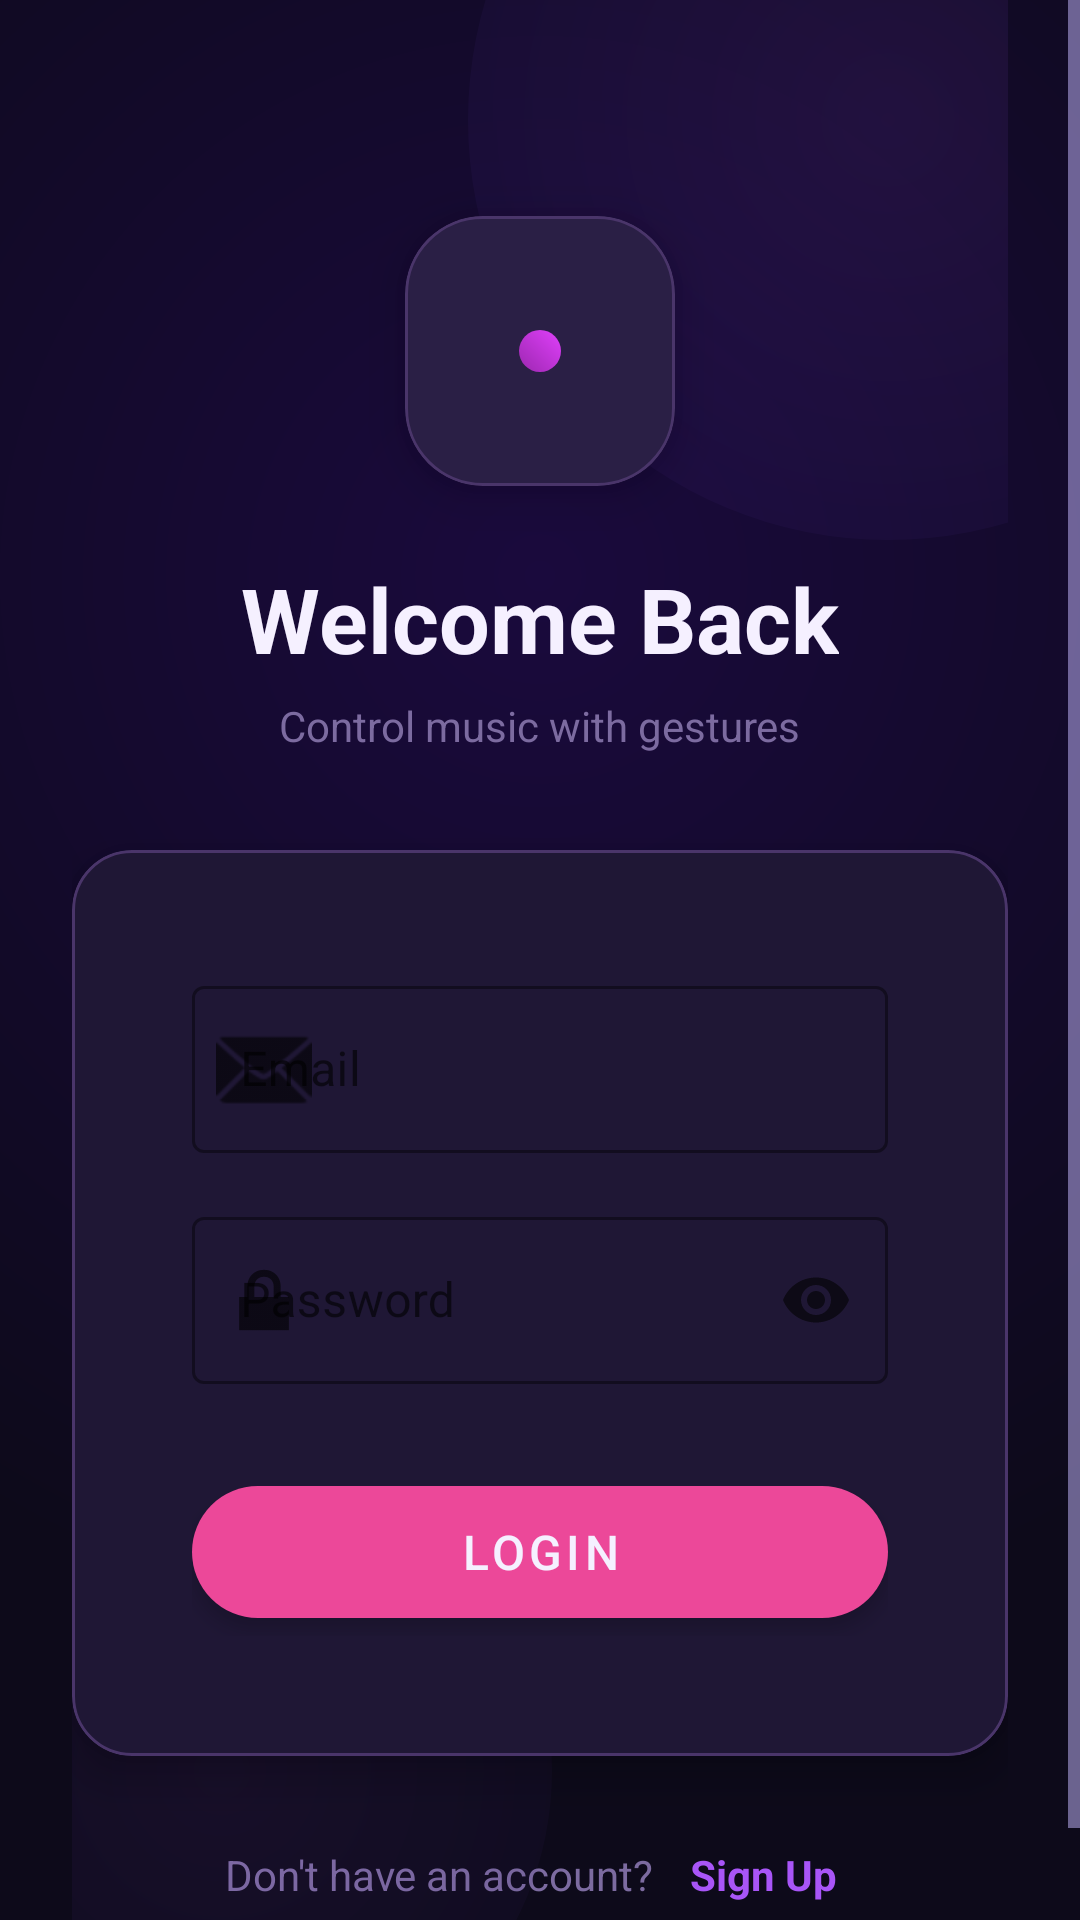

Here is an Android app screen rendered from its layout file. Give the layout XML and the strings, colors and styles it references.
<!-- AndroidManifest.xml: activity theme Theme.FlowBeats.NoActionBar -->
<!-- res/layout/activity_login.xml -->
<?xml version="1.0" encoding="utf-8"?>
<ScrollView
    xmlns:android="http://schemas.android.com/apk/res/android"
    xmlns:app="http://schemas.android.com/apk/res-auto"
    android:layout_width="match_parent"
    android:layout_height="match_parent"
    android:fillViewport="true"
    android:background="@drawable/bg_gradient_main"
    android:fitsSystemWindows="true">

    <androidx.constraintlayout.widget.ConstraintLayout
        android:layout_width="match_parent"
        android:layout_height="wrap_content"
        android:paddingStart="24dp"
        android:paddingEnd="24dp"
        android:paddingBottom="32dp">

        
        <View
            android:layout_width="280dp"
            android:layout_height="280dp"
            android:background="@drawable/bg_album_placeholder"
            android:alpha="0.10"
            android:translationX="100dp"
            android:translationY="-100dp"
            app:layout_constraintTop_toTopOf="parent"
            app:layout_constraintEnd_toEndOf="parent"/>

        
        <com.google.android.material.card.MaterialCardView
            android:id="@+id/logoCard"
            android:layout_width="90dp"
            android:layout_height="90dp"
            app:cardBackgroundColor="@color/glass_light"
            app:cardCornerRadius="26dp"
            app:cardElevation="10dp"
            app:strokeColor="@color/glass_border"
            app:strokeWidth="1dp"
            android:layout_marginTop="72dp"
            app:layout_constraintTop_toTopOf="parent"
            app:layout_constraintStart_toStartOf="parent"
            app:layout_constraintEnd_toEndOf="parent">

            <ImageView
                android:id="@+id/ivLogo"
                android:layout_width="match_parent"
                android:layout_height="match_parent"
                android:src="@drawable/ic_logo"
                android:padding="22dp"
                android:contentDescription="FlowBeats"/>

        </com.google.android.material.card.MaterialCardView>

        
        <TextView
            android:id="@+id/tvWelcome"
            android:layout_width="wrap_content"
            android:layout_height="wrap_content"
            android:text="Welcome Back"
            android:textColor="@color/text_primary"
            android:textSize="30sp"
            android:textStyle="bold"
            android:layout_marginTop="24dp"
            app:layout_constraintTop_toBottomOf="@id/logoCard"
            app:layout_constraintStart_toStartOf="parent"
            app:layout_constraintEnd_toEndOf="parent"/>

        <TextView
            android:id="@+id/tvSubtitle"
            android:layout_width="wrap_content"
            android:layout_height="wrap_content"
            android:text="Control music with gestures"
            android:textColor="@color/text_tertiary"
            android:textSize="14sp"
            android:layout_marginTop="6dp"
            app:layout_constraintTop_toBottomOf="@id/tvWelcome"
            app:layout_constraintStart_toStartOf="parent"
            app:layout_constraintEnd_toEndOf="parent"/>

        
        <com.google.android.material.card.MaterialCardView
            android:id="@+id/loginCard"
            style="@style/Card.Glass"
            android:layout_width="0dp"
            android:layout_height="wrap_content"
            android:layout_marginTop="32dp"
            app:layout_constraintTop_toBottomOf="@id/tvSubtitle"
            app:layout_constraintStart_toStartOf="parent"
            app:layout_constraintEnd_toEndOf="parent">

            <LinearLayout
                android:layout_width="match_parent"
                android:layout_height="wrap_content"
                android:orientation="vertical"
                android:padding="24dp">

                <com.google.android.material.textfield.TextInputLayout
                    android:id="@+id/tilEmail"
                    style="@style/TextInput.Glass"
                    android:layout_width="match_parent"
                    android:layout_height="wrap_content"
                    android:hint="Email"
                    app:startIconDrawable="@android:drawable/ic_dialog_email">

                    <com.google.android.material.textfield.TextInputEditText
                        android:id="@+id/etEmail"
                        android:layout_width="match_parent"
                        android:layout_height="wrap_content"
                        android:inputType="textEmailAddress"
                        android:textColor="@color/text_primary"
                        android:textColorHint="@color/text_hint"/>
                </com.google.android.material.textfield.TextInputLayout>

                <com.google.android.material.textfield.TextInputLayout
                    android:id="@+id/tilPassword"
                    style="@style/TextInput.Glass"
                    android:layout_width="match_parent"
                    android:layout_height="wrap_content"
                    android:hint="Password"
                    android:layout_marginTop="16dp"
                    app:startIconDrawable="@android:drawable/ic_lock_lock"
                    app:endIconMode="password_toggle">

                    <com.google.android.material.textfield.TextInputEditText
                        android:id="@+id/etPassword"
                        android:layout_width="match_parent"
                        android:layout_height="wrap_content"
                        android:inputType="textPassword"
                        android:textColor="@color/text_primary"
                        android:textColorHint="@color/text_hint"/>
                </com.google.android.material.textfield.TextInputLayout>

                <com.google.android.material.button.MaterialButton
                    android:id="@+id/btnLogin"
                    style="@style/Button.Primary"
                    android:layout_width="match_parent"
                    android:layout_height="56dp"
                    android:text="Login"
                    android:textSize="16sp"
                    android:layout_marginTop="28dp"/>

            </LinearLayout>

        </com.google.android.material.card.MaterialCardView>

        
        <LinearLayout
            android:layout_width="wrap_content"
            android:layout_height="wrap_content"
            android:orientation="horizontal"
            android:gravity="center"
            android:layout_marginTop="24dp"
            app:layout_constraintTop_toBottomOf="@id/loginCard"
            app:layout_constraintStart_toStartOf="parent"
            app:layout_constraintEnd_toEndOf="parent">

            <TextView
                android:layout_width="wrap_content"
                android:layout_height="wrap_content"
                android:text="Don't have an account?"
                android:textColor="@color/text_tertiary"
                android:textSize="14sp"/>

            <TextView
                android:id="@+id/tvSignup"
                android:layout_width="wrap_content"
                android:layout_height="wrap_content"
                android:text="Sign Up"
                android:textColor="@color/electric_purple"
                android:textStyle="bold"
                android:textSize="14sp"
                android:layout_marginStart="6dp"
                android:clickable="true"
                android:focusable="true"
                android:background="?attr/selectableItemBackground"
                android:padding="6dp"/>
        </LinearLayout>

        
        <View
            android:layout_width="220dp"
            android:layout_height="220dp"
            android:background="@drawable/bg_album_placeholder"
            android:alpha="0.07"
            android:translationX="-60dp"
            android:translationY="60dp"
            app:layout_constraintBottom_toBottomOf="parent"
            app:layout_constraintStart_toStartOf="parent"/>

    </androidx.constraintlayout.widget.ConstraintLayout>

</ScrollView>
<!-- resources referenced by this layout -->
<resources>
  <color name="electric_purple">#A855F7</color>
  <color name="glass_border">#4A356A</color>
  <color name="glass_light">#2A1F45</color>
  <color name="text_hint">#5B4F7A</color>
  <color name="text_primary">#F5F0FF</color>
  <color name="text_tertiary">#7C6BA0</color>
  <!-- drawable bg_album_placeholder (drawable) -->
  <?xml version="1.0" encoding="utf-8"?>
  <shape xmlns:android="http://schemas.android.com/apk/res/android"
      android:shape="oval">
      <gradient
          android:type="radial"
          android:gradientRadius="50%"
          android:startColor="#A855F7"
          android:endColor="#4A2C8A"/>
  </shape>
  <!-- drawable bg_gradient_main (drawable) -->
  <?xml version="1.0" encoding="utf-8"?>
  <shape xmlns:android="http://schemas.android.com/apk/res/android">
      <gradient
          android:type="radial"
          android:gradientRadius="100%"
          android:centerX="0.5"
          android:centerY="0.3"
          android:startColor="#1A0A3D"
          android:endColor="#0D0A1A" />
  </shape>
  <!-- drawable ic_logo (drawable) -->
  <?xml version="1.0" encoding="utf-8"?>
  <shape xmlns:android="http://schemas.android.com/apk/res/android"
      android:shape="oval">
      <gradient
          android:angle="45"
          android:startColor="#9C27B0"
          android:endColor="#E040FB"
          android:type="linear" />
      <size
          android:width="120dp"
          android:height="120dp" />
  </shape>
  <style name="Button.Primary" parent="Widget.FlowBeats.Button" />
  <style name="Card.Glass" parent="Widget.FlowBeats.CardView.Glass" />
  <style name="TextInput.Glass" parent="Widget.MaterialComponents.TextInputLayout.OutlinedBox">
          <item name="boxBackgroundColor">@color/glass_background</item>
          <item name="boxStrokeColor">@color/pink_accent</item>
          <item name="hintTextColor">@color/pink_accent</item>
      </style>
  <style name="Theme.FlowBeats.NoActionBar" parent="Theme.FlowBeats" />
  <style name="Widget.FlowBeats.Button" parent="Widget.MaterialComponents.Button">
          <item name="cornerRadius">24dp</item>
          <item name="android:textColor">@color/text_primary</item>
          <item name="backgroundTint">@color/pink_accent</item>
          <item name="android:elevation">4dp</item>
          <item name="android:stateListAnimator">@null</item>
      </style>
  <style name="Widget.FlowBeats.CardView.Glass">
          <item name="cardBackgroundColor">@color/glass_background</item>
          <item name="strokeColor">@color/glass_border</item>
          <item name="strokeWidth">1dp</item>
      </style>
  <color name="glass_background">#1F1735</color>
  <color name="pink_accent">#EC4899</color>
  <color name="purple_dark">#2D1B69</color>
  <color name="bg_primary">#0D0A1A</color>
  <color name="text_secondary">#C4B5FD</color>
  <color name="transparent">#00000000</color>
  <style name="Widget.FlowBeats.CardView" parent="Widget.MaterialComponents.CardView">
          <item name="cardCornerRadius">20dp</item>
          <item name="cardElevation">8dp</item>
          <item name="cardBackgroundColor">@color/bg_card</item>
          <item name="contentPadding">16dp</item>
      </style>
  <style name="Widget.FlowBeats.BottomNavigation" parent="Widget.MaterialComponents.BottomNavigationView">
          <item name="itemIconTint">@drawable/bottom_nav_tint</item>
          <item name="itemTextColor">@drawable/bottom_nav_tint</item>
          <item name="itemRippleColor">@color/ripple_color</item>
          <item name="labelVisibilityMode">labeled</item>
          <item name="android:background">@drawable/bg_bottom_nav</item>
          <item name="elevation">16dp</item>
      </style>
  <color name="bg_card">#1A1530</color>
  <color name="ripple_color">#33A855F7</color>
</resources>
